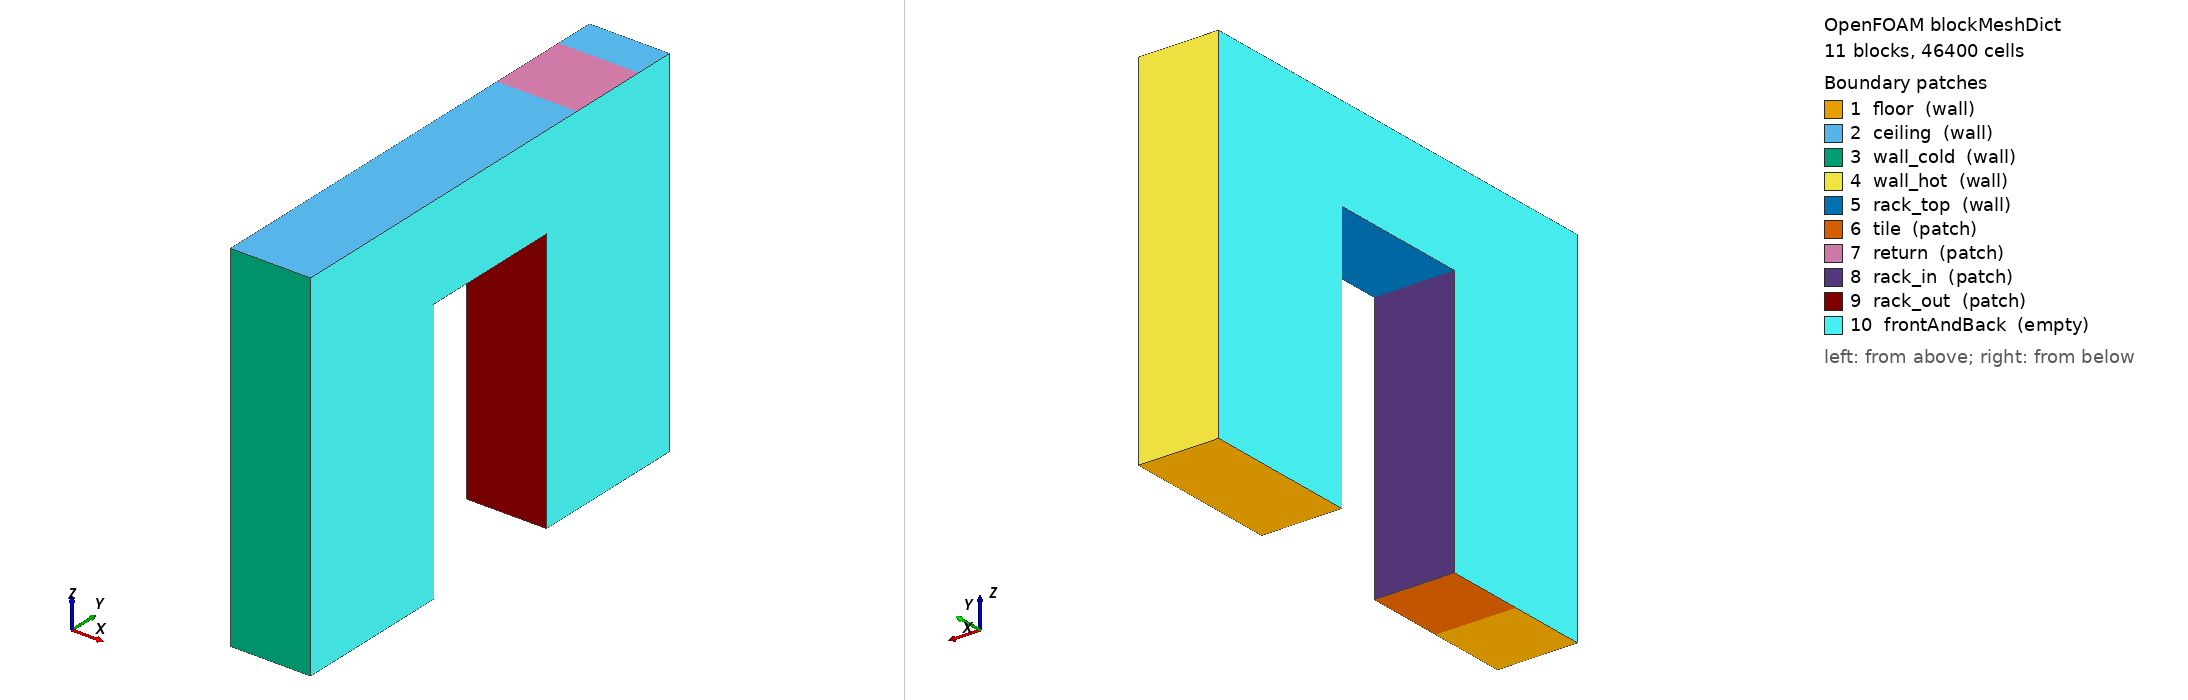

OpenFOAM case: the mesh blockMesh builds from blockMeshDict, 11 block(s), 46400 cells. Boundary patches (legend numbers): 1 floor (wall), 2 ceiling (wall), 3 wall_cold (wall), 4 wall_hot (wall), 5 rack_top (wall), 6 tile (patch), 7 return (patch), 8 rack_in (patch), 9 rack_out (patch), 10 frontAndBack (empty). Left view from above one corner, right view from below the opposite corner. Boundary conditions: 0 field file(s) under 0/; 0 of 10 drawn patches have an entry in a shipped field file.

=== system/blockMeshDict ===
/*--------------------------------*- C++ -*----------------------------------*\
| =========                 |                                                 |
| \\      /  F ield         | OpenFOAM: The Open Source CFD Toolbox           |
|  \\    /   O peration     | Version:  v2606                                 |
|   \\  /    A nd           | Website:  www.openfoam.com                      |
|    \\/     M anipulation  |                                                 |
\*---------------------------------------------------------------------------*/
FoamFile
{
    version     2.0;
    format      ascii;
    class       dictionary;
    location    "system";
    object      blockMeshDict;
}
// * * * * * * * * * * * * * * * * * * * * * * * * * * * * * * * * * * * * * //

// cells: 46400   cell size 0.0125 m   blocks 11
scale   1;

vertices
(
    (0.000000 0.000000 0.000000)   // 0
    (0.000000 0.600000 0.000000)   // 1
    (0.000000 1.200000 0.000000)   // 2
    (0.000000 2.300000 0.000000)   // 3
    (0.000000 2.600000 0.000000)   // 4
    (0.000000 3.200000 0.000000)   // 5
    (0.000000 3.500000 0.000000)   // 6
    (0.000000 0.000000 2.000000)   // 7
    (0.000000 0.600000 2.000000)   // 8
    (0.000000 1.200000 2.000000)   // 9
    (0.000000 2.300000 2.000000)   // 10
    (0.000000 2.600000 2.000000)   // 11
    (0.000000 3.200000 2.000000)   // 12
    (0.000000 3.500000 2.000000)   // 13
    (0.000000 0.000000 2.700000)   // 14
    (0.000000 0.600000 2.700000)   // 15
    (0.000000 1.200000 2.700000)   // 16
    (0.000000 2.300000 2.700000)   // 17
    (0.000000 2.600000 2.700000)   // 18
    (0.000000 3.200000 2.700000)   // 19
    (0.000000 3.500000 2.700000)   // 20
    (0.600000 0.000000 0.000000)   // 21
    (0.600000 0.600000 0.000000)   // 22
    (0.600000 1.200000 0.000000)   // 23
    (0.600000 2.300000 0.000000)   // 24
    (0.600000 2.600000 0.000000)   // 25
    (0.600000 3.200000 0.000000)   // 26
    (0.600000 3.500000 0.000000)   // 27
    (0.600000 0.000000 2.000000)   // 28
    (0.600000 0.600000 2.000000)   // 29
    (0.600000 1.200000 2.000000)   // 30
    (0.600000 2.300000 2.000000)   // 31
    (0.600000 2.600000 2.000000)   // 32
    (0.600000 3.200000 2.000000)   // 33
    (0.600000 3.500000 2.000000)   // 34
    (0.600000 0.000000 2.700000)   // 35
    (0.600000 0.600000 2.700000)   // 36
    (0.600000 1.200000 2.700000)   // 37
    (0.600000 2.300000 2.700000)   // 38
    (0.600000 2.600000 2.700000)   // 39
    (0.600000 3.200000 2.700000)   // 40
    (0.600000 3.500000 2.700000)   // 41
);

blocks
(
    hex (0 21 22 1 7 28 29 8) (1 48 160) simpleGrading (1 1 1)
    hex (1 22 23 2 8 29 30 9) (1 48 160) simpleGrading (1 1 1)
    hex (3 24 25 4 10 31 32 11) (1 24 160) simpleGrading (1 1 1)
    hex (4 25 26 5 11 32 33 12) (1 48 160) simpleGrading (1 1 1)
    hex (5 26 27 6 12 33 34 13) (1 24 160) simpleGrading (1 1 1)
    hex (7 28 29 8 14 35 36 15) (1 48 56) simpleGrading (1 1 1)
    hex (8 29 30 9 15 36 37 16) (1 48 56) simpleGrading (1 1 1)
    hex (9 30 31 10 16 37 38 17) (1 88 56) simpleGrading (1 1 1)
    hex (10 31 32 11 17 38 39 18) (1 24 56) simpleGrading (1 1 1)
    hex (11 32 33 12 18 39 40 19) (1 48 56) simpleGrading (1 1 1)
    hex (12 33 34 13 19 40 41 20) (1 24 56) simpleGrading (1 1 1)
);

edges();

boundary
(
    floor
    {
        type wall;
        faces
        (
            (0 1 22 21)
            (3 4 25 24)
            (4 5 26 25)
            (5 6 27 26)
        );
    }
    ceiling
    {
        type wall;
        faces
        (
            (14 35 36 15)
            (15 36 37 16)
            (16 37 38 17)
            (17 38 39 18)
            (19 40 41 20)
        );
    }
    wall_cold
    {
        type wall;
        faces
        (
            (0 21 28 7)
            (7 28 35 14)
        );
    }
    wall_hot
    {
        type wall;
        faces
        (
            (6 13 34 27)
            (13 20 41 34)
        );
    }
    rack_top
    {
        type wall;
        faces
        (
            (9 10 31 30)
        );
    }
    tile
    {
        type patch;
        faces
        (
            (1 2 23 22)
        );
    }
    return
    {
        type patch;
        faces
        (
            (18 39 40 19)
        );
    }
    rack_in
    {
        type patch;
        faces
        (
            (2 9 30 23)
        );
    }
    rack_out
    {
        type patch;
        faces
        (
            (3 24 31 10)
        );
    }
    frontAndBack
    {
        type empty;
        faces
        (
            (0 7 8 1)
            (21 22 29 28)
            (1 8 9 2)
            (22 23 30 29)
            (3 10 11 4)
            (24 25 32 31)
            (4 11 12 5)
            (25 26 33 32)
            (5 12 13 6)
            (26 27 34 33)
            (7 14 15 8)
            (28 29 36 35)
            (8 15 16 9)
            (29 30 37 36)
            (9 16 17 10)
            (30 31 38 37)
            (10 17 18 11)
            (31 32 39 38)
            (11 18 19 12)
            (32 33 40 39)
            (12 19 20 13)
            (33 34 41 40)
        );
    }
);

// ************************************************************************* //
